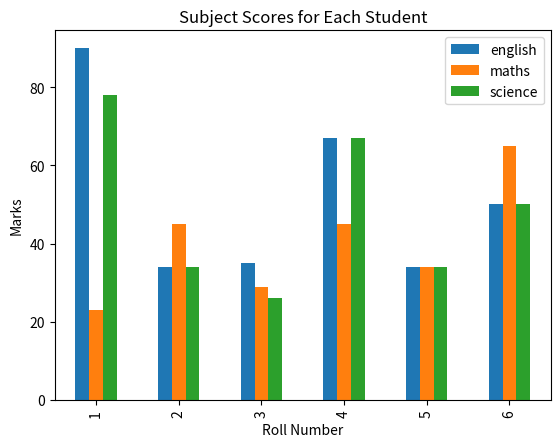

Reproduce this figure in Python.
import pandas as pd
import numpy as np
from matplotlib import pyplot as plt
student={"rno":[1,2,3,4,5,6]}
studentsubjects={"english" :[90,34,35,67,34,50],
                  "maths" :[23,45,29,45,34,65],
                  "science" :[78,34,26,67,34,50]}

#df=pd.DataFrame(studentsubjects, index=student["rno"])


# Plot the data
#df.plot(kind="bar")

# Add labels and title
# plt.xlabel("rno")
# plt.ylabel("Marks")
# plt.title("Subject Scores for Each Student")

# print(number[student])
# print(number[studentsubjects])
# plt.show()


# import pandas as pd
# import numpy as np
# from matplotlib import pyplot as plt

# # Define the student data and subject scores
# student = {"rno": [1,2,3,4,5,6,7]}
# studentsubjects = {"english": [90,34,35,67,34,50],
#                    "maths": [23,45,29,45,34,65],
#                    "science": [78,34,26,67,34,50]}

# # Create a DataFrame from the data

df = pd.DataFrame(studentsubjects, index=student["rno"])

# Plot the data
df.plot(kind="bar")

# Add labels and title
plt.xlabel("Roll Number")
plt.ylabel("Marks")
plt.title("Subject Scores for Each Student")

# Display the graph
plt.show()
print(student)
print(studentsubjects)
